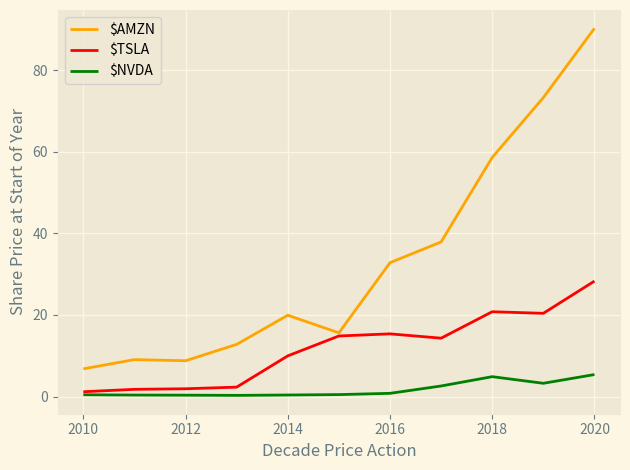

Python code for this plot:
# [redacted]
# Tracking the price of three stock tickers over a span of 10 years
# Tickers --> $TSLA, $AMZN, $NVDA (my favorite stocks)
# link to plot format settings: https://matplotlib.org/stable/api/_as_gen/matplotlib.pyplot.plot.html

# import matplot and rename for simplicity
from matplotlib import pyplot as plt
plt.style.use('Solarize_Light2')

# years will be the x-axis of our plot
years = [2010, 2011, 2012, 2013, 2014, 2015,
         2016, 2017, 2018, 2019, 2020]

# 1st I grab the prices of $SPY in order of years at the month of january for each year
AMZN = [6.81, 9.07, 8.79, 12.80, 19.94, 15.63, 
        32.81, 37.90, 58.60, 73.26, 90.22]

# Plot and customize $AMZN line
plt.plot(years, AMZN, color = '#FFA500', label = '$AMZN')   

# 2nd I do the same for $TSLA
TSLA = [1.20, 1.79, 1.93, 2.33, 9.99, 14.86, 15.38,
        14.32, 20.80, 20.41, 28.30]

plt.plot(years, TSLA, color = '#FF0000', label = '$TSLA')

# Now I do the same for $NVDA
NVDA = [.46, .39, .36, .31, .40, .50, .81, 2.61,
        4.89, 3.27, 5.41]

plt.plot(years, NVDA, color = '#008000', label = '$NVDA')


plt.xlabel('Decade Price Action')                   # x-label
plt.ylabel('Share Price at Start of Year')          # y-label
plt.legend()                                        # Shows the labels for tickers
plt.grid(True)
plt.tight_layout()
plt.show()                                          # Displays the plot